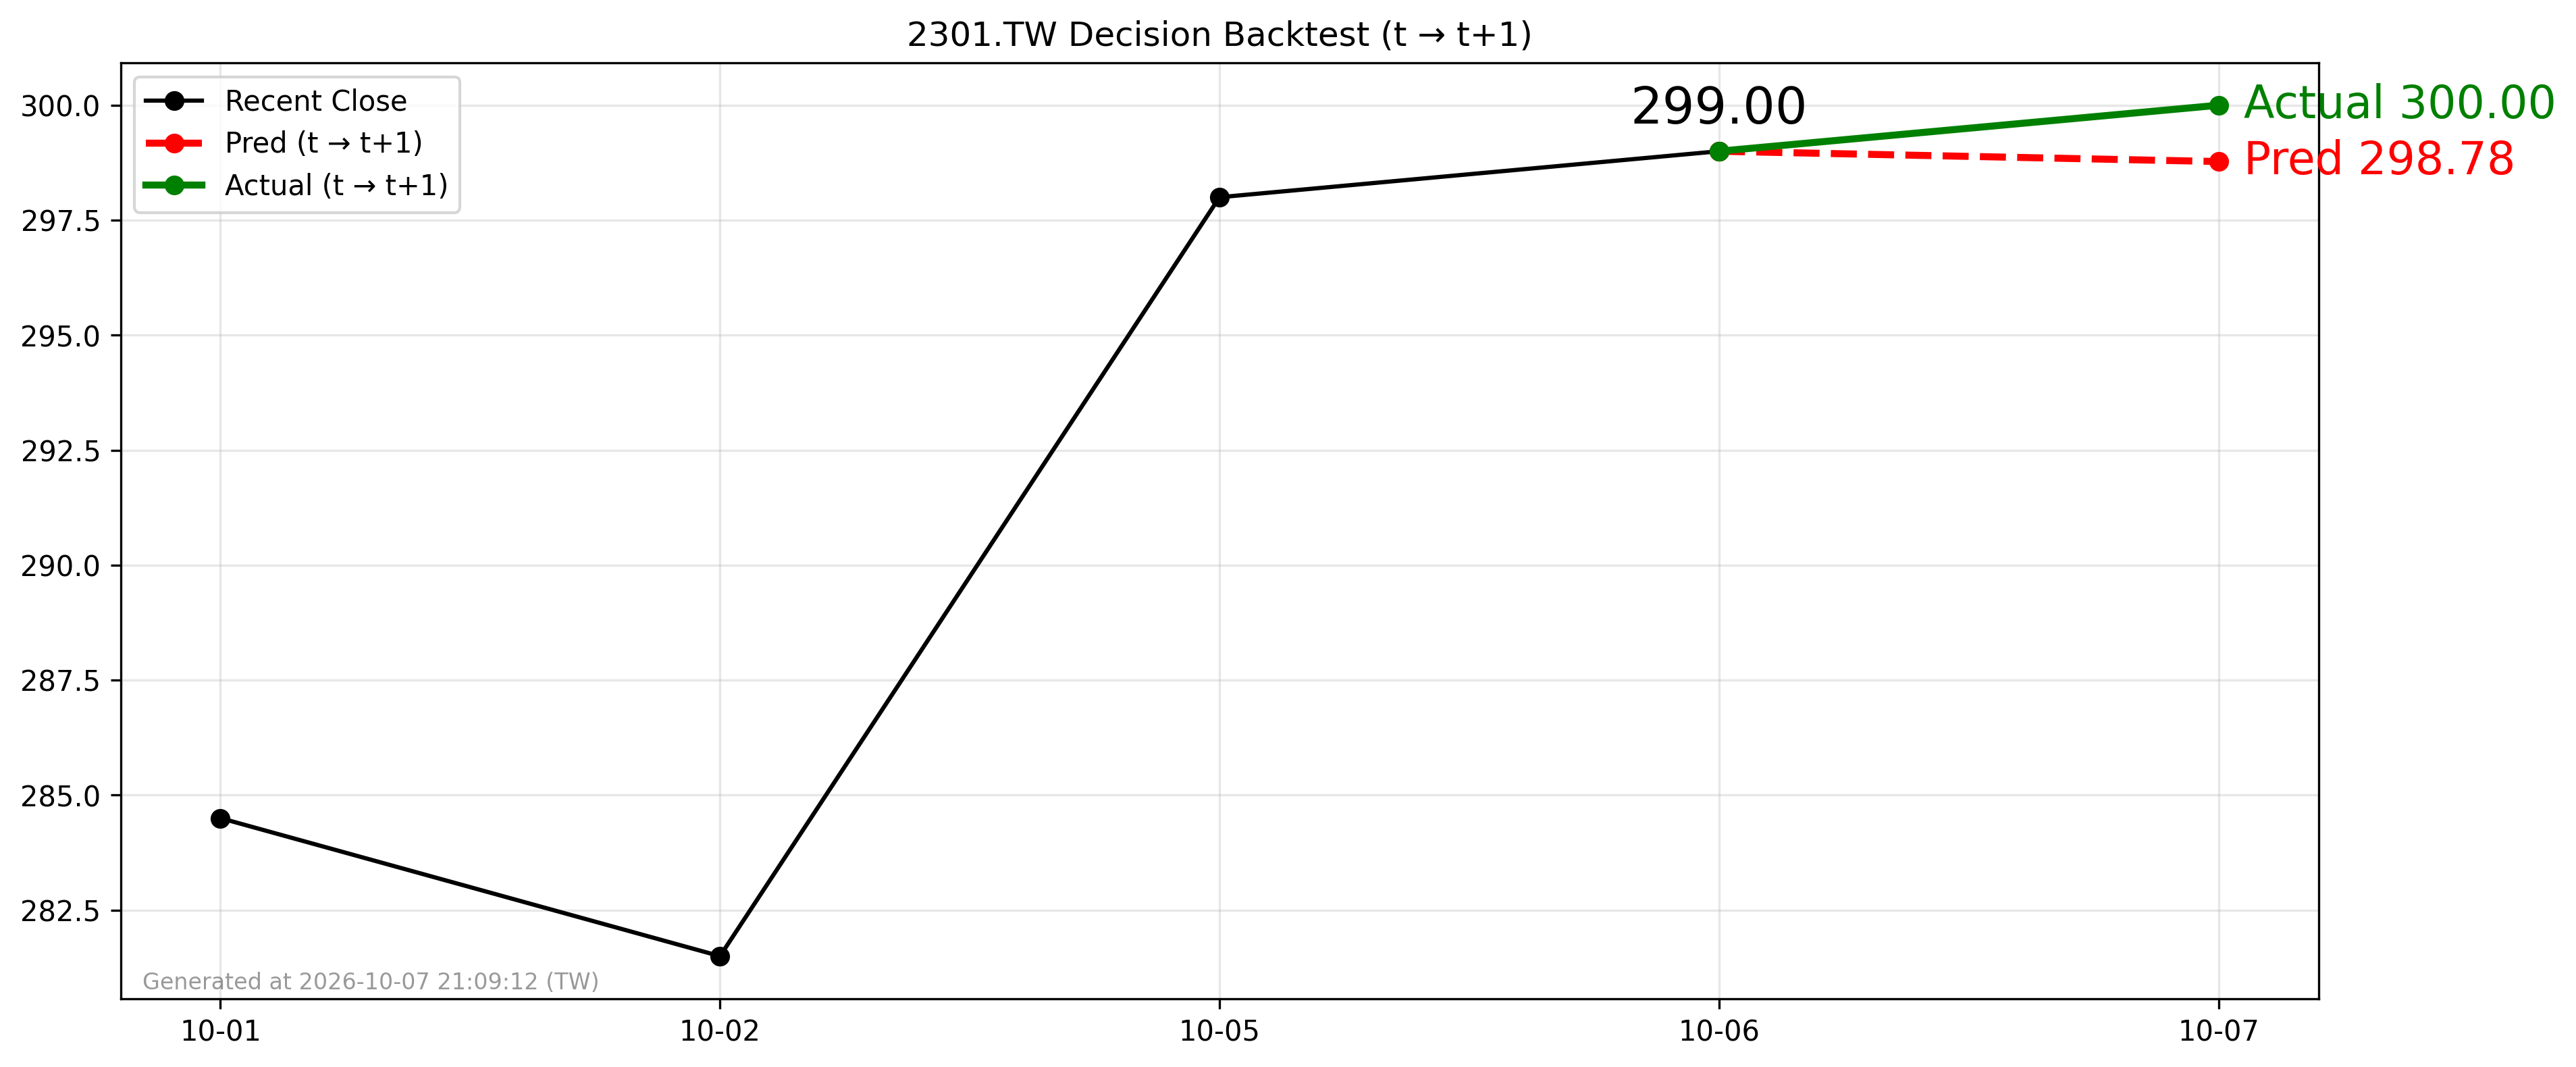

Values plotted in this chart, from the file beside it:
forecast_date, decision_day, close_t, pred_t1, actual_t1, direction_pred, direction_actual
2026-10-06, 2026-10-06, 299.0, 298.8, 300.0, -1, 1
